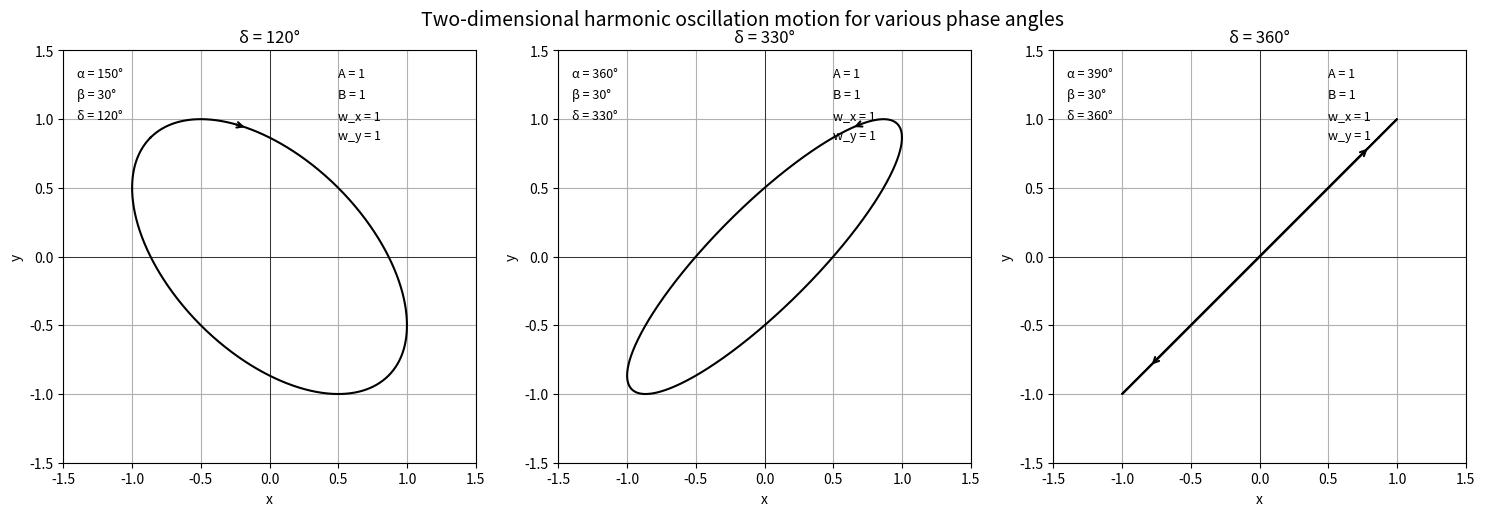

Here is the Python script that generated this plot:
import numpy as np
import matplotlib.pyplot as plt

N = 1000 # conducting 1000 iterables
t = np.linspace(0, 2 * np.pi, N) # one full period
A = 1 # amplitude in x
B = 1 # amplitude in y
w_x = 1 # angular frequency in x
w_y = 1 # angular frequency in y

def x_pos(t, alpha): # defining x(t) = A * cos(w_x * t - alpha)
    return A * np.cos(w_x * t - alpha)

def y_pos(t, beta): # fixed to cos to match harmonic oscillation and textbook!
    return B * np.cos(w_y * t - beta)

deltas = [120, 330, 360] # phase angles (delta = alpha - beta) in degrees
beta_deg = 30 # setting beta to 30 degrees (any other number is also plausible)

plt.figure(figsize=(15, 5))

for i, delta_deg in enumerate(deltas):
    alpha_deg = delta_deg + beta_deg # since delta = alpha - beta
    
    alpha_rad = np.radians(alpha_deg) # converting to radians for numpy
    beta_rad = np.radians(beta_deg)
    
    x_vals = [x_pos(j, alpha_rad) for j in list(t)] # list of x coordinates
    y_vals = [y_pos(j, beta_rad) for j in list(t)] # list of y coordinates
    
    plt.subplot(1, 3, i + 1)
    plt.plot(x_vals, y_vals, color='black')
    
    # Adding arrows for direction of motion
    t_arrow = np.pi / 4 # pick a specific point in time to place the arrow
    x0 = x_pos(t_arrow, alpha_rad)
    y0 = y_pos(t_arrow, beta_rad)
    
    t_next = t_arrow + 0.1
    x1 = x_pos(t_next, alpha_rad)
    y1 = y_pos(t_next, beta_rad)
    
    # if it's a straight line (delta modulo 180 is 0), use double arrows
    if delta_deg % 180 == 0:
        plt.annotate('', xy=(0.8, 0.8 * y_pos(0, beta_rad)/x_pos(0, alpha_rad)), 
                     xytext=(-0.8, -0.8 * y_pos(0, beta_rad)/x_pos(0, alpha_rad)), 
                     arrowprops=dict(arrowstyle='<->', color='black', lw=1.5))
    else:
        plt.annotate('', xy=(x1, y1), xytext=(x0, y0), 
                     arrowprops=dict(arrowstyle='->', color='black', lw=1.5))
    
    plt.title(f"δ = {delta_deg}°")
    plt.xlabel("x")
    plt.ylabel("y")
    plt.xlim(-1.5, 1.5)
    plt.ylim(-1.5, 1.5)
    plt.gca().set_aspect('equal')
    plt.axhline(0, color='black', linewidth=0.5)
    plt.axvline(0, color='black', linewidth=0.5)
    plt.grid(True)
    
    # Adding the parameters to the plot using plt.text
    text_x = 0.5
    text_y = 1.3
    spacing = 0.15
    plt.text(text_x, text_y, f'A = {A}', fontsize=9, color='black')
    plt.text(text_x, text_y - spacing, f'B = {B}', fontsize=9, color='black')
    plt.text(text_x, text_y - 2*spacing, f'w_x = {w_x}', fontsize=9, color='black')
    plt.text(text_x, text_y - 3*spacing, f'w_y = {w_y}', fontsize=9, color='black')
    plt.text(-1.4, 1.3, f'α = {alpha_deg}°', fontsize=9, color='black')
    plt.text(-1.4, 1.3 - spacing, f'β = {beta_deg}°', fontsize=9, color='black')
    plt.text(-1.4, 1.3 - 2*spacing, f'δ = {delta_deg}°', fontsize=9, color='black')

plt.suptitle("Two-dimensional harmonic oscillation motion for various phase angles", fontsize=14)
plt.tight_layout()
plt.show()
